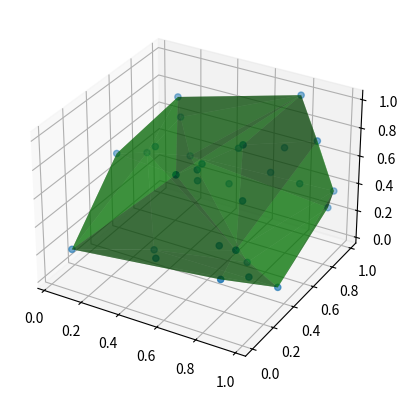

Generate this figure with matplotlib:
import numpy as np
from scipy.spatial import ConvexHull
import matplotlib.pyplot as plt

# Generate 30 random 3D points
points = np.random.rand(30, 3)

# Compute the convex hull using the QuickHull algorithm from scipy.spatial
hull = ConvexHull(points)
print(hull)

# Plot the convex hull
fig = plt.figure()
ax = fig.add_subplot(111, projection='3d')
ax.scatter(points[:,0], points[:,1], points[:,2], 'o')
ax.plot_trisurf(hull.points[:,0], hull.points[:,1], hull.points[:,2], triangles=hull.simplices, shade=True, color='g', alpha=0.5)
plt.show()
